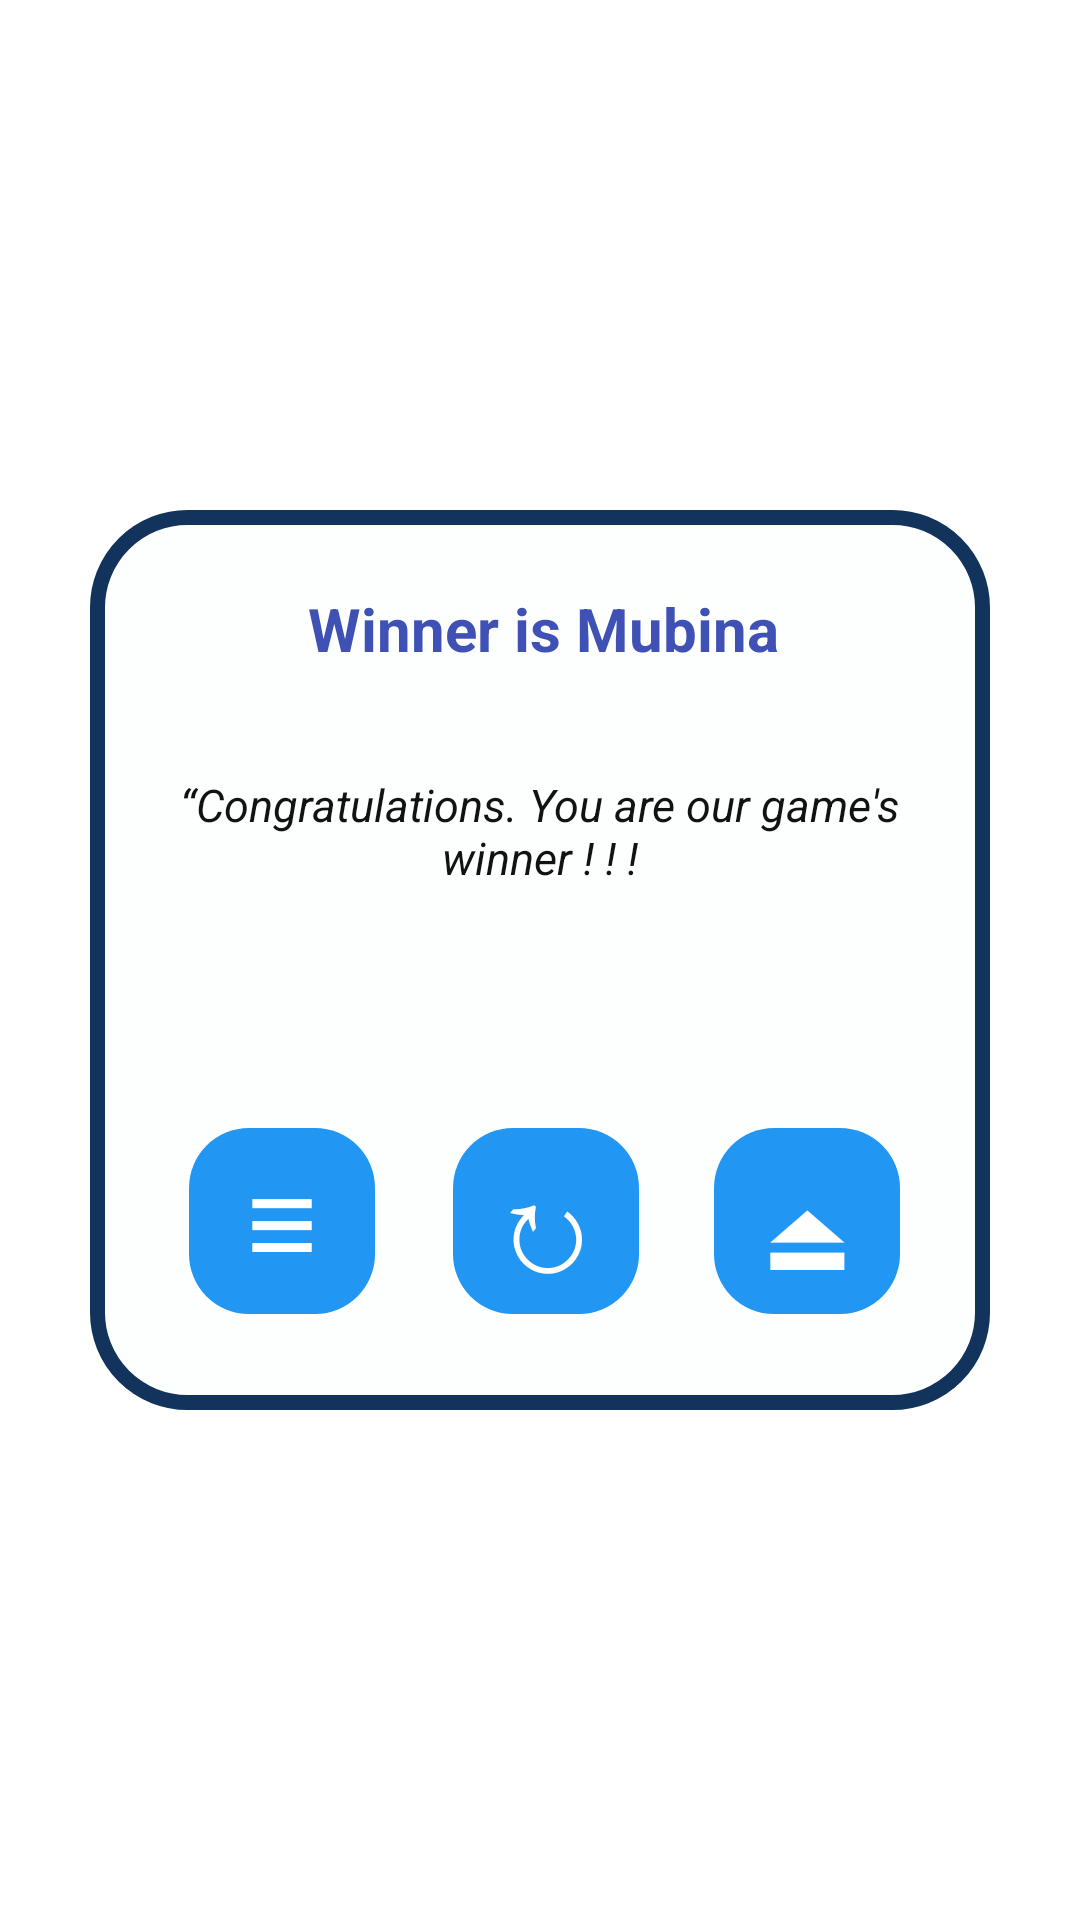

Write the Android layout XML for this screen, with the resource values it uses.
<!-- AndroidManifest.xml: application theme Theme.Tictactoee -->
<!-- res/layout/dialog.xml -->
<?xml version="1.0" encoding="utf-8"?>
<androidx.constraintlayout.widget.ConstraintLayout xmlns:android="http://schemas.android.com/apk/res/android"
    xmlns:app="http://schemas.android.com/apk/res-auto"
    android:layout_width="match_parent"
    android:layout_height="match_parent"
    android:background="#00FFFFFF">

    <RelativeLayout
        android:layout_width="300dp"
        android:layout_height="300dp"
        app:layout_constraintBottom_toBottomOf="parent"
        app:layout_constraintEnd_toEndOf="parent"
        app:layout_constraintStart_toStartOf="parent"
        app:layout_constraintTop_toTopOf="parent"
        android:background="@drawable/dial">


        <TextView
            android:id="@+id/winner"
            android:layout_width="wrap_content"
            android:layout_height="wrap_content"
            android:layout_alignParentStart="true"
            android:layout_alignParentTop="true"
            android:layout_alignParentEnd="true"
            android:layout_marginStart="6dp"
            android:layout_marginTop="26dp"
            android:layout_marginEnd="4dp"
            android:layout_weight="1"
            android:lines="1"
            android:text="Winner is Mubina"
            android:textAlignment="center"
            android:textColor="#3F51B5"
            android:textSize="20sp"
            android:textStyle="bold" />

        <TextView
            android:id="@+id/motive"
            android:layout_width="wrap_content"
            android:layout_height="wrap_content"
            android:layout_alignParentStart="true"
            android:layout_alignParentTop="true"
            android:layout_alignParentEnd="true"
            android:layout_marginStart="10dp"
            android:layout_marginTop="88dp"
            android:layout_marginEnd="10dp"
            android:layout_weight="1"
            android:text="“Congratulations. You are our game's winner ! ! !"
            android:textAlignment="center"
            android:textColor="#121213"
            android:textSize="15sp"
            android:textStyle="italic" />

        <androidx.appcompat.widget.AppCompatButton
            android:id="@+id/menu"
            android:layout_width="62dp"
            android:layout_height="62dp"
            android:layout_alignParentEnd="true"
            android:layout_alignParentBottom="true"
            android:layout_marginEnd="205dp"
            android:layout_marginBottom="32dp"
            android:layout_weight="1"
            android:background="@drawable/backspace"
            android:backgroundTint="#2196F3"
            android:clickable="true"
            android:text="≡"
            android:textColor="@color/white"
            android:textSize="42sp"
            app:cornerRadius="24dp" />

        <androidx.appcompat.widget.AppCompatButton
            android:id="@+id/restart"
            android:layout_width="62dp"
            android:layout_height="62dp"
            android:layout_alignParentEnd="true"
            android:layout_alignParentBottom="true"
            android:layout_marginEnd="117dp"
            android:layout_marginBottom="32dp"
            android:layout_weight="1"
            android:background="@drawable/backspace"
            android:backgroundTint="#2196F3"
            android:clickable="true"
            android:text="︎↻"
            android:textColor="@color/white"
            android:textSize="42sp"
            app:cornerRadius="24dp" />

        <androidx.appcompat.widget.AppCompatButton
            android:id="@+id/home"
            android:layout_width="62dp"
            android:layout_height="62dp"
            android:layout_alignParentEnd="true"
            android:layout_alignParentBottom="true"
            android:layout_marginEnd="30dp"
            android:layout_marginBottom="32dp"
            android:layout_weight="1"
            android:background="@drawable/backspace"
            android:backgroundTint="#2196F3"
            android:clickable="true"
            android:textAlignment="center"
            android:text="︎⏏︎︎"
            android:textColor="@color/white"
            android:textSize="42sp"
            app:cornerRadius="24dp" />


    </RelativeLayout>

</androidx.constraintlayout.widget.ConstraintLayout>
<!-- resources referenced by this layout -->
<resources>
  <!-- drawable backspace (drawable) -->
  <?xml version="1.0" encoding="utf-8"?>
  <shape xmlns:android="http://schemas.android.com/apk/res/android">
      <corners  android:radius="20dp"/>
      <solid android:color="@color/dark"></solid>
  </shape>
  <!-- drawable dial (drawable) -->
  <?xml version="1.0" encoding="utf-8"?>
  <shape xmlns:android="http://schemas.android.com/apk/res/android">
  <corners android:radius="30dp"></corners>
      <solid android:color="#FDFFFF"></solid>
      <stroke android:color="#12345C" android:width="5dp"></stroke>
  </shape>
  <style name="Theme.Tictactoee" parent="Theme.MaterialComponents.DayNight.DarkActionBar">
          
          <item name="colorPrimary">@color/purple_500</item>
          <item name="colorPrimaryVariant">@color/purple_700</item>
          <item name="colorOnPrimary">@color/white</item>
          
          <item name="colorSecondary">@color/teal_200</item>
          <item name="colorSecondaryVariant">@color/teal_700</item>
          <item name="colorOnSecondary">@color/black</item>
          
          <item name="android:statusBarColor">?attr/colorPrimaryVariant</item>
          
      </style>
  <!-- not gathered from this repository: default colours our renderer supplied (Android Studio template values) -->
  <color name="purple_500">#FF6200EE</color>
  <color name="purple_700">#FF3700B3</color>
  <color name="teal_200">#FF03DAC5</color>
  <color name="teal_700">#FF018786</color>
  <color name="black">#FF000000</color>
  <color name="white">#FFFFFFFF</color>
</resources>
